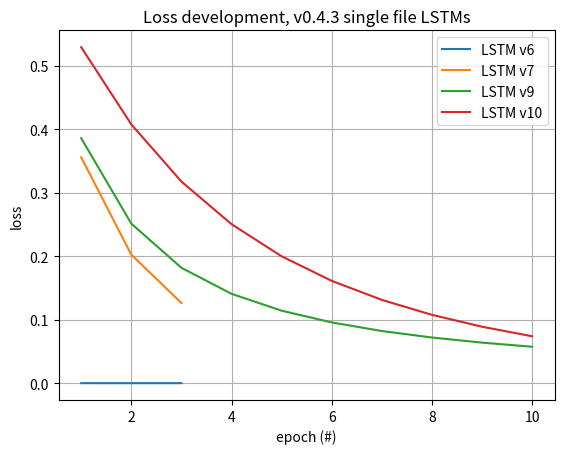

The matplotlib source for this figure:
import matplotlib
import matplotlib.pyplot as plt
import numpy as np

# epochs
t = [1,2,3,4,5,6,7,8,9,10]

# data
lstm10 = [ 
    0.5293578505516052,
    0.4077320396900177,
    0.3176637887954712,
    0.25053125619888306,
    0.19991521537303925,
    0.16122758388519287,
    0.13124048709869385,
    0.10768652707338333,
    0.08896003663539886,
    0.07391022890806198
]

lstm9 = [ 
    0.38593482971191406,
    0.251350462436676,
    0.18181410431861877,
    0.14079728722572327,
    0.11419308930635452,
    0.09571122378110886,
    0.08219939470291138,
    0.07192675769329071,
    0.06387258321046829,
    0.05739925801753998
]

lstm7 = [
    0.35587241077423093,
    0.20242344546318053,
    0.12633623445034028
]

lstm6 = [
    1.57361756064347e-05,
    1.097172254560519e-08,
    6.895389076388981e-11
]

fig, ax = plt.subplots()

l6 = ax.plot([1,2,3], lstm6)
l7 = ax.plot([1,2,3], lstm7)
l9 = ax.plot(t, lstm9)
l10 = ax.plot(t, lstm10)

ax.set(
    xlabel='epoch (#)', 
    ylabel='loss', 
    title='Loss development, v0.4.3 single file LSTMs'
)

plt.legend(
    (l6[0], l7[0], l9[0], l10[0]), 
    ('LSTM v6', 'LSTM v7', 'LSTM v9', 'LSTM v10')
)

ax.grid()

fig.savefig("loss-development-v0.4.3-single-lstm.png")
plt.show()